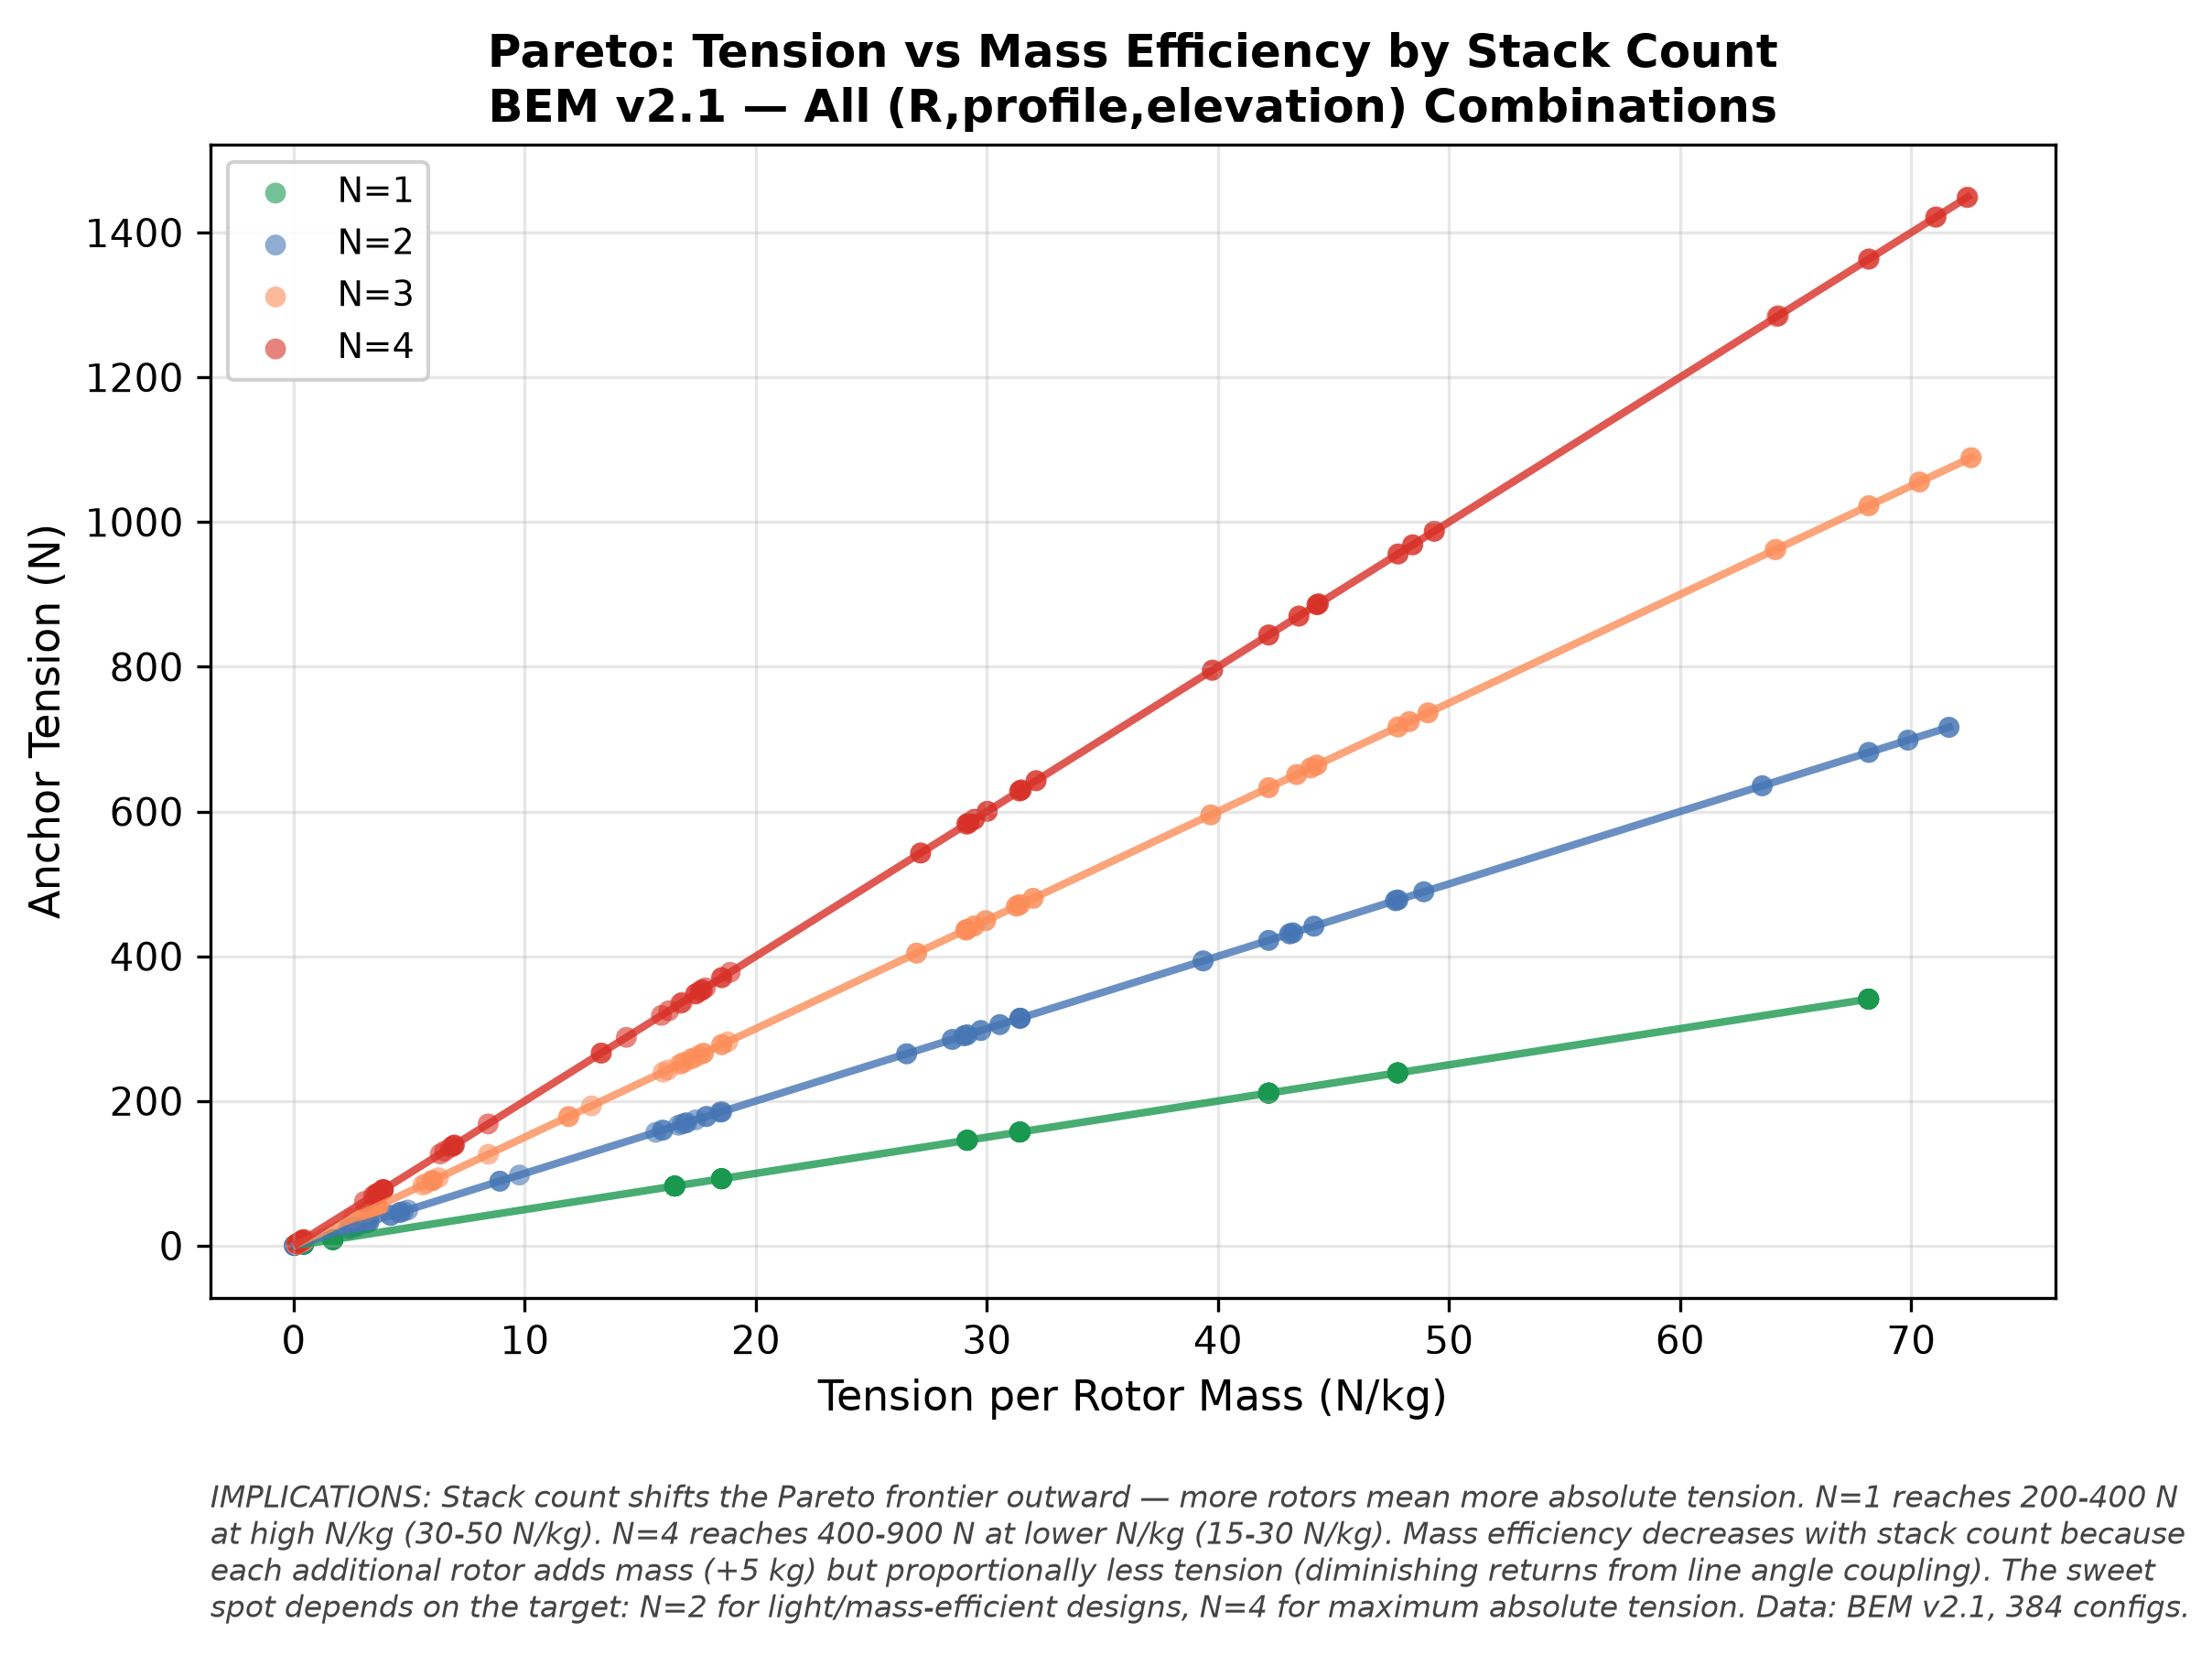

This chart was generated by the following Python code:
#!/usr/bin/env python3
"""bem-pareto-count: Anchor tension vs mass efficiency coloured by stack count."""
import csv, matplotlib
matplotlib.use("Agg")
import matplotlib.pyplot as plt
import numpy as np

ROTOR_MASS = 5.0
rows = []
with open("../../bem_full_sweep.tsv") as f:
    for r in csv.DictReader(f, delimiter="\t"):
        t = float(r["anchor_tension"])
        if t <= 0:
            continue
        n = int(r["n_rotors"])
        rows.append({"n": n, "tension": t, "nkg": t / (n * ROTOR_MASS)})

fig, ax = plt.subplots(figsize=(8, 6))
fig.patch.set_facecolor("white"); ax.set_facecolor("white")

n_vals = [1, 2, 3, 4]
colors = {1: "#1a9850", 2: "#4575b4", 3: "#fc8d59", 4: "#d73027"}

for n in n_vals:
    xs = [r["nkg"] for r in rows if r["n"] == n]
    ys = [r["tension"] for r in rows if r["n"] == n]
    ax.scatter(xs, ys, c=colors[n], s=30, alpha=0.6,
              label=f"N={n}", edgecolors="none")

# Pareto frontier per N
for n in n_vals:
    pts = sorted([(r["nkg"], r["tension"]) for r in rows if r["n"] == n])
    if not pts:
        continue
    px, py, my = [], [], 0
    for nkg, t in pts:
        if t > my:
            my = t; px.append(nkg); py.append(t)
    ax.plot(px, py, "-", color=colors[n], linewidth=2, alpha=0.8)

ax.set_xlabel("Tension per Rotor Mass (N/kg)", fontsize=11)
ax.set_ylabel("Anchor Tension (N)", fontsize=11)
ax.set_title("Pareto: Tension vs Mass Efficiency by Stack Count\n"
             "BEM v2.1 — All (R,profile,elevation) Combinations",
             fontsize=12, fontweight="bold")
ax.legend(fontsize=9, framealpha=0.9)
ax.grid(True, alpha=0.3)

caption = (
    "IMPLICATIONS: Stack count shifts the Pareto frontier outward — more rotors "
    "mean more absolute tension. N=1 reaches 200-400 N at high N/kg (30-50 N/kg). "
    "N=4 reaches 400-900 N at lower N/kg (15-30 N/kg). Mass efficiency decreases "
    "with stack count because each additional rotor adds mass (+5 kg) but "
    "proportionally less tension (diminishing returns from line angle coupling). "
    "The sweet spot depends on the target: N=2 for light/mass-efficient designs, "
    "N=4 for maximum absolute tension. Data: BEM v2.1, 384 configs."
)
fig.text(0.10, 0.02, caption, fontsize=8, color="#444444",
         ha="left", va="bottom", style="italic", wrap=True)
plt.subplots_adjust(left=0.10, right=0.94, top=0.92, bottom=0.22)
fig.savefig("bem-pareto-count.png", dpi=300, facecolor="white", bbox_inches="tight")
fig.savefig("bem-pareto-count.pdf", facecolor="white", bbox_inches="tight")
plt.close()
print("bem-pareto-count.png + .pdf generated")
